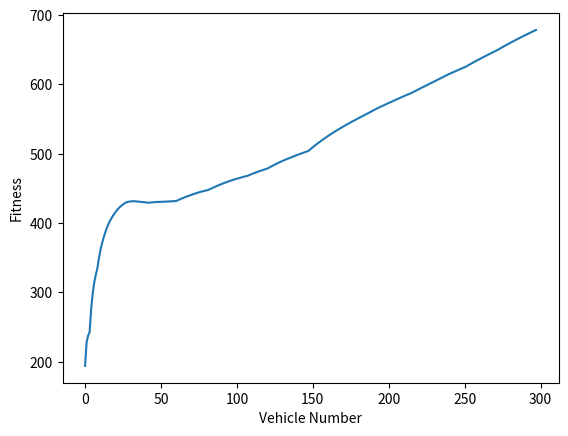
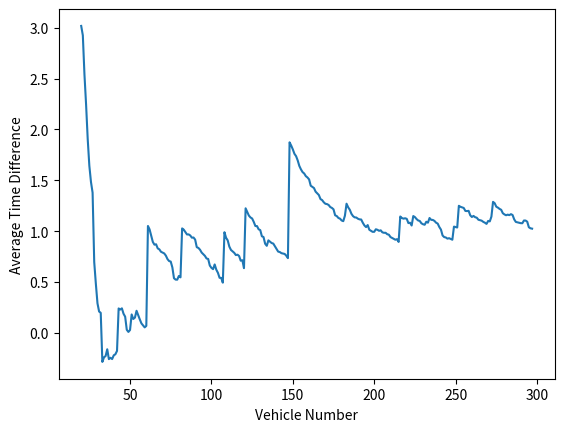

Write Python code to recreate these figures, in order.
import numpy as np
import pandas as pd
import time
import matplotlib.pyplot as plt

ACCELERATION_UP = 3
ACCELERATION_DOWN = -6
# Maximum speed of 30m/s, consider as 100km/h in real life
MAX_SPEED = 30
MAX_DISTANCE = 50
TRAFFIC_LIGHTS_SWITCH_TIME = 60

ROUTE_LENGTH = 2000
CROSSOVER_POSITION = 1000


class Vehicle:
    def __init__(self, max_speed=0, min_distance=0.0):
        self.speed = 0
        self.acceleration = 0
        self.pos = 0
        self.start = -1
        self.end = -1
        # Add two parameters
        self.max_speed = max_speed
        self.min_distance = min_distance

    def __repr__(self):
        # This function is used to test
        if (self.start != -1):
            return f"1 direction: {self.direction},  a:{self.acceleration}, speed: {self.speed}, pos: {self.pos}, start: {self.start}, end: {self.end}, {self.max_speed}, {self.min_distance}\n"
        else:
            return f"direction: {self.direction},  a:{self.acceleration}, speed: {self.speed}, pos: {self.pos}, start: {self.start}, end: {self.end}, {self.max_speed}, {self.min_distance}\n"


def init_para():
    speed = MAX_SPEED * np.random.rand(1)[0]
    distance = MAX_DISTANCE * np.random.rand(1)[0]

    if speed == 0:
        speed = 1
    if distance == 0:
        distance = 1
    return speed, distance


def finished(vehicle_list):
    # Determine if all vehicles are off route
    for vehicle in vehicle_list:
        if vehicle.end == -1:
            return False
    return True


def update_vehicle(vehicle_list, crossover, Time):

    for i in range(len(vehicle_list) - 1, -1, -1):
        vehicle = vehicle_list[i]
        
        vehicle_before = None
        if i != 0:
            vehicle_before = vehicle_list[i - 1]
        if vehicle.start != -1 and vehicle.end == -1:
            light = (Time // TRAFFIC_LIGHTS_SWITCH_TIME) % 2
            if vehicle_before and vehicle_before.end == -1:
                if vehicle.speed > vehicle_before.speed:
                    tmp = vehicle_before.speed ** 2
                else:
                    tmp = 0
                distance = (vehicle_before.pos - vehicle.pos) - 2 + (vehicle.speed ** 2 - tmp) / (2 * ACCELERATION_DOWN)
            else:
                distance = 1 << 30

            if vehicle.speed != vehicle.max_speed and distance > vehicle.min_distance and vehicle.acceleration <= 0:
                vehicle.acceleration = ACCELERATION_UP

            elif distance <= vehicle.min_distance or (vehicle.pos < crossover + (vehicle.speed ** 2) / (
                    2 * ACCELERATION_DOWN) < vehicle.pos + 10 and light):
                vehicle.acceleration = ACCELERATION_DOWN

            vehicle.speed += vehicle.acceleration

            if vehicle.speed >= vehicle.max_speed:
                vehicle.speed = vehicle.max_speed
                vehicle.acceleration = 0
            if vehicle.speed <= 0:
                vehicle.speed = 0
                vehicle.acceleration = 0

            # Preventing vehicles failure to brake at traffic lights
            prev_pos = vehicle.pos
            vehicle.pos += vehicle.speed

            if light and prev_pos < crossover < vehicle.pos:
                vehicle.pos = prev_pos
                vehicle.acceleration = vehicle.speed = 0

            # Vehicle exits lane, save end time
            if vehicle.pos >= ROUTE_LENGTH:
                vehicle.end = Time


def evaluate(vehicle_list, launch_time):
    # In this case, the number of vehicle is not fixed
    vehicle_num = len(vehicle_list)

    # # Initialze all vehicles
    for vehicle in vehicle_list:
        vehicle.start = -1
        vehicle.end = -1
        vehicle.pos = 0
        vehicle.speed = 0
        vehicle.acceleration = 0

    crossover = CROSSOVER_POSITION
    # time
    t = 0
    # Current number of vehicles entered
    i = 0
    
    # Do simulation if there are vehicles in the lane
    while not finished(vehicle_list):
        if i < vehicle_num and t == launch_time[i]:
            vehicle_list[i].start = t
            i += 1

        update_vehicle(vehicle_list, crossover, t)
        t += 1

    # Calculate the average time taken
    duration = sum(map(lambda vehicle: vehicle.end - vehicle.start + 1, vehicle_list)) / vehicle_num
    return duration


def find(value, weight_list, c):
    # Find the probability interval of value
    for i in range(len(weight_list) - 1):
        if weight_list[i] <= value * c < weight_list[i + 1]:
            return i
    return -1


def run(fitness, cost):
    np.random.seed(int(time.time()))
    # Current number of vehicles
    cnt = 0
    # Total number of vehicles
    # The value is not important
    tot_cnt = 10000
    # time
    t = 0

    # Probability of vehicle launch
    p_l = 0.3
    # Probability of mutation operator
    p_m = 0.05
    # Vehicle list
    vehicle_list = []
    # Vehicle launch time
    launch_time = []

    order = []
    weight_list = [0]

    c = 0

    while cnt < tot_cnt:
        rand_value = np.random.rand(1)[0]

        # Vehicles ready to launch
        if rand_value < p_l:
            cnt += 1  # Keep adding the number of vehicles
            launch_time.append(t)
            if cnt <= 10:
                para = init_para()
                vehicle = Vehicle(para[0], para[1])
                vehicle_list.append(vehicle)
            else:
                # Crossover operator
                rand_value = np.random.rand(1)[0]
                pos1 = find(rand_value, weight_list, c)
                rand_value = np.random.rand(1)[0]
                pos2 = find(rand_value, weight_list, c)
                # Select two parent solutions
                sol1 = (vehicle_list[order[pos1]].max_speed, vehicle_list[order[pos1]].min_distance)
                sol2 = (vehicle_list[order[pos2]].max_speed, vehicle_list[order[pos2]].min_distance)

                # Generating new child solutions
                new_distance = (sol1[1] + sol2[1]) / 2
                new_speed = max(sol1[0], sol2[0])

                # Mutation operator
                rand_value = np.random.rand(1)[0]
                if rand_value < p_m:
                    new_speed = new_speed + np.random.normal(0, 3)
                    new_speed = min(max(new_speed, 1), MAX_SPEED)
                    new_distance = new_distance + np.random.normal(0, 3)
                    new_distance = min(max(new_distance, 1), MAX_DISTANCE)
                vehicle = Vehicle(new_speed, new_distance)
                vehicle_list.append(vehicle)

            # Calculate the average time taken after adding one vehicle
            fitness.append(evaluate(vehicle_list, launch_time))
            # Calculate the order
            order = list(pd.Series(fitness).sort_values().index)
            # Calculate the constants
            c = (1 - np.exp(-cnt)) / (1 - np.exp(-1))
            # Calculate the weight list
            weight_list.append(weight_list[-1] + np.exp(1-cnt))
            # Calculate time cost
            time_cost = vehicle_list[-1].end - vehicle_list[-1].start
            cost.append(time_cost)
            print("Vehicle num: {0:>5d}, Last Vehicle time consumption: {1}, {2}".format(cnt, fitness[-1], (vehicle_list[-1].max_speed, vehicle_list[-1].min_distance)))

        t += 1


if __name__ == "__main__":
    fitness = []
    time_consumption = []
    try:
        run(fitness, time_consumption)
    except:
        # Output diagrams when terminate
        plt.plot(fitness)
        plt.xlabel("Vehicle Number")
        plt.ylabel("Fitness")
        plt.show()
        diff = []
        index = []
        for i in range(20, len(fitness)):
            diff.append(fitness[i] - fitness[i - 1])
            index.append(i)
        plt.plot(index, diff)
        plt.xlabel("Vehicle Number")
        plt.ylabel("Average Time Difference")
        plt.show()
        with open('phase2.csv', 'w') as f:
            f.write("fitness\n")
            f.write("\n".join(map(str, fitness)))
